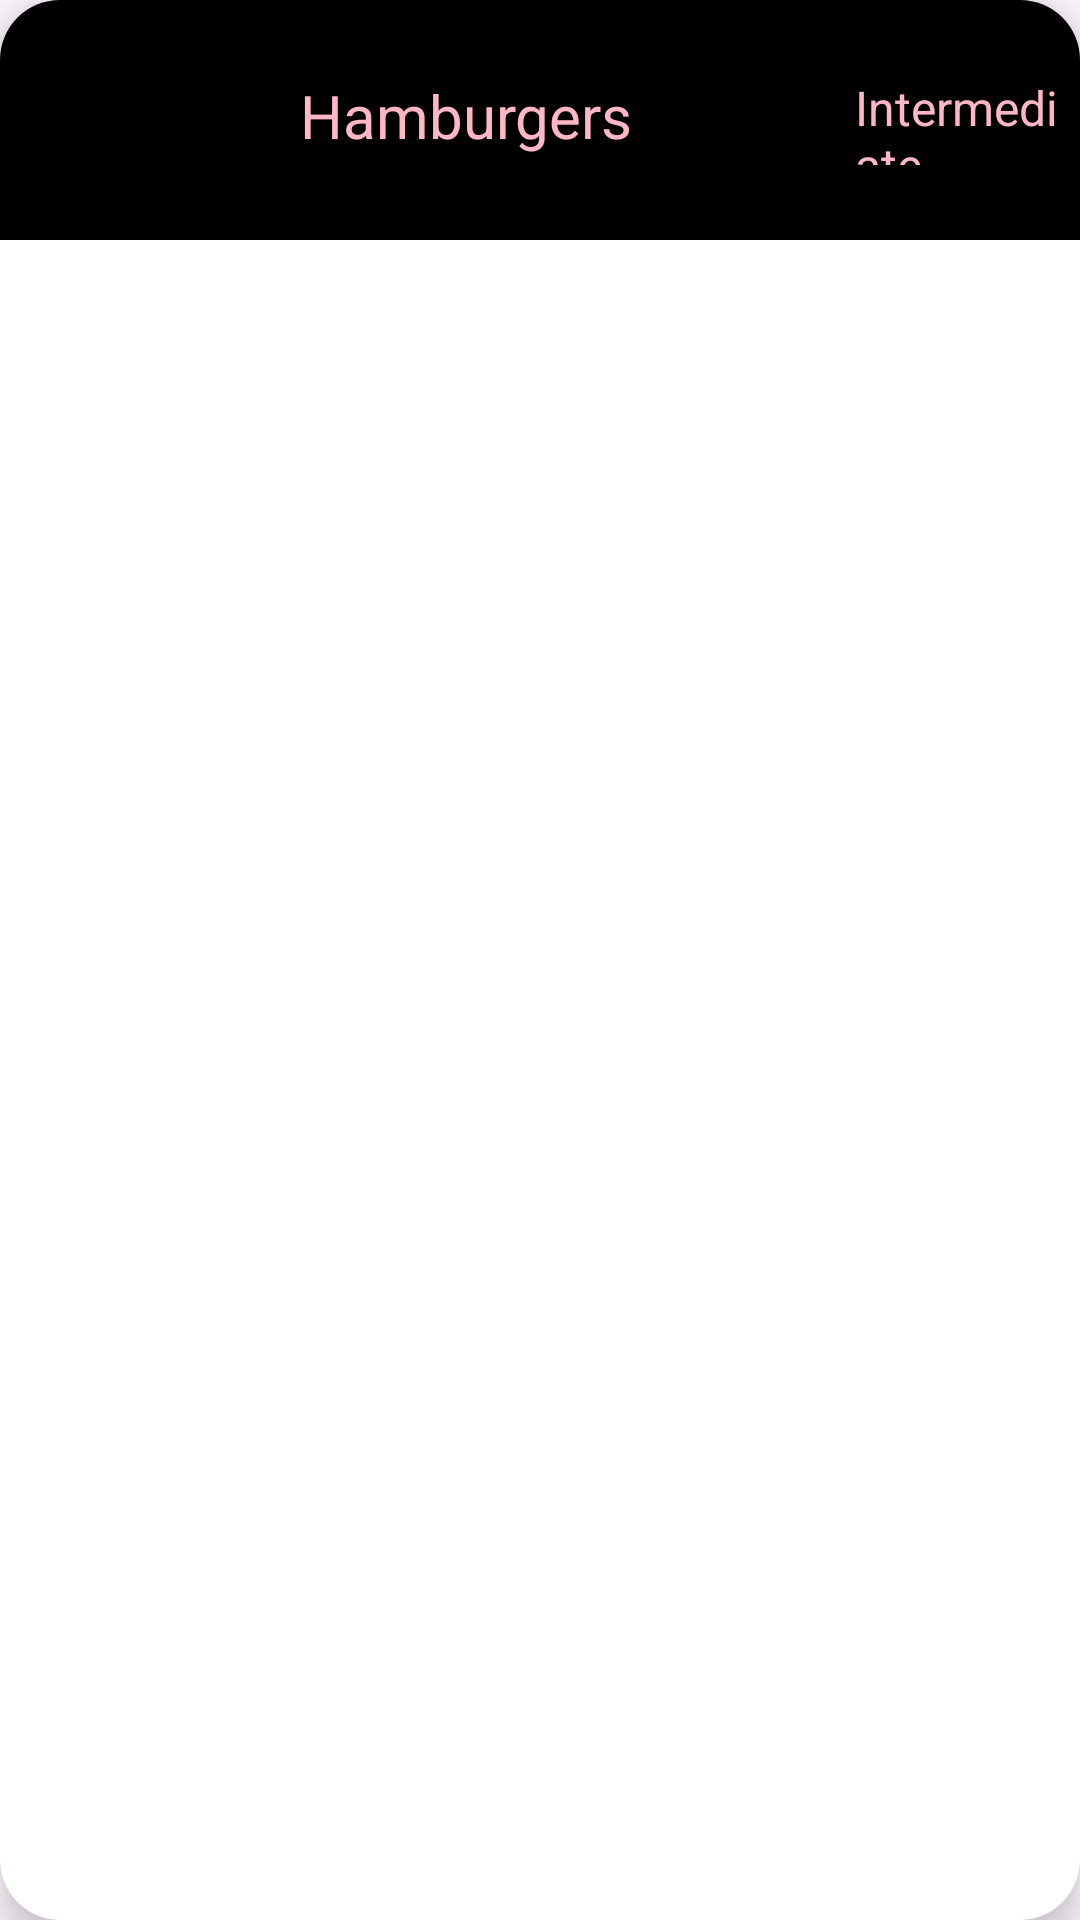

Write the Android layout XML for this screen, with the resource values it uses.
<!-- AndroidManifest.xml: application theme Theme.ppbmtubes -->
<!-- res/layout/list_view.xml -->
<?xml version="1.0" encoding="utf-8"?>
<androidx.cardview.widget.CardView
    xmlns:android="http://schemas.android.com/apk/res/android"
    xmlns:app="http://schemas.android.com/apk/res-auto"
    android:layout_marginStart="12dp"
    android:layout_marginEnd="12dp"
    android:layout_marginVertical="10dp"
    android:layout_marginHorizontal="10dp"
    app:cardCornerRadius="20dp"
    app:cardElevation="8dp"
    android:layout_width="match_parent"
    android:layout_height="wrap_content">

    <RelativeLayout
        android:layout_width="match_parent"
        android:background="@color/black"
        android:layout_height="wrap_content">

        <com.google.android.material.imageview.ShapeableImageView
            android:layout_width="60dp"
            android:layout_height="60dp"
            android:id="@+id/listImage"
            android:src="@drawable/burger"
            android:scaleType="centerCrop"
            android:layout_marginStart="10dp"
            android:layout_marginBottom="10dp"
            android:layout_marginTop="10dp"
            app:shapeAppearanceOverlay="@style/roundImage"/>

        <TextView
            android:layout_width="120dp"
            android:layout_height="30dp"
            android:id="@+id/listName"
            android:text="Hamburgers"
            android:textColor="@color/pink"
            android:textSize="20sp"
            android:layout_marginTop="25dp"
            android:layout_marginStart="30dp"
            android:layout_toEndOf="@id/listImage"/>

        <TextView
            android:layout_width="150dp"
            android:layout_height="30dp"
            android:id="@+id/listTime"
            android:text="Intermediate"
            android:textSize="16sp"
            android:layout_toEndOf="@id/listName"
            android:layout_marginTop="25dp"
            android:layout_marginStart="65dp"
            android:textColor="@color/pink"/>

    </RelativeLayout>

</androidx.cardview.widget.CardView>
<!-- resources referenced by this layout -->
<resources>
  <color name="black">#FF000000</color>
  <color name="pink">#FFB7C5</color>
  <style name="roundImage">
          <item name="cornerFamily">rounded</item>
          <item name="cornerSize">50%</item>
  
      </style>
  <style name="Theme.ppbmtubes" parent="Base.Theme.ppbmtubes" />
  <style name="Base.Theme.ppbmtubes" parent="Theme.Material3.DayNight.NoActionBar">
          
          
      </style>
</resources>
